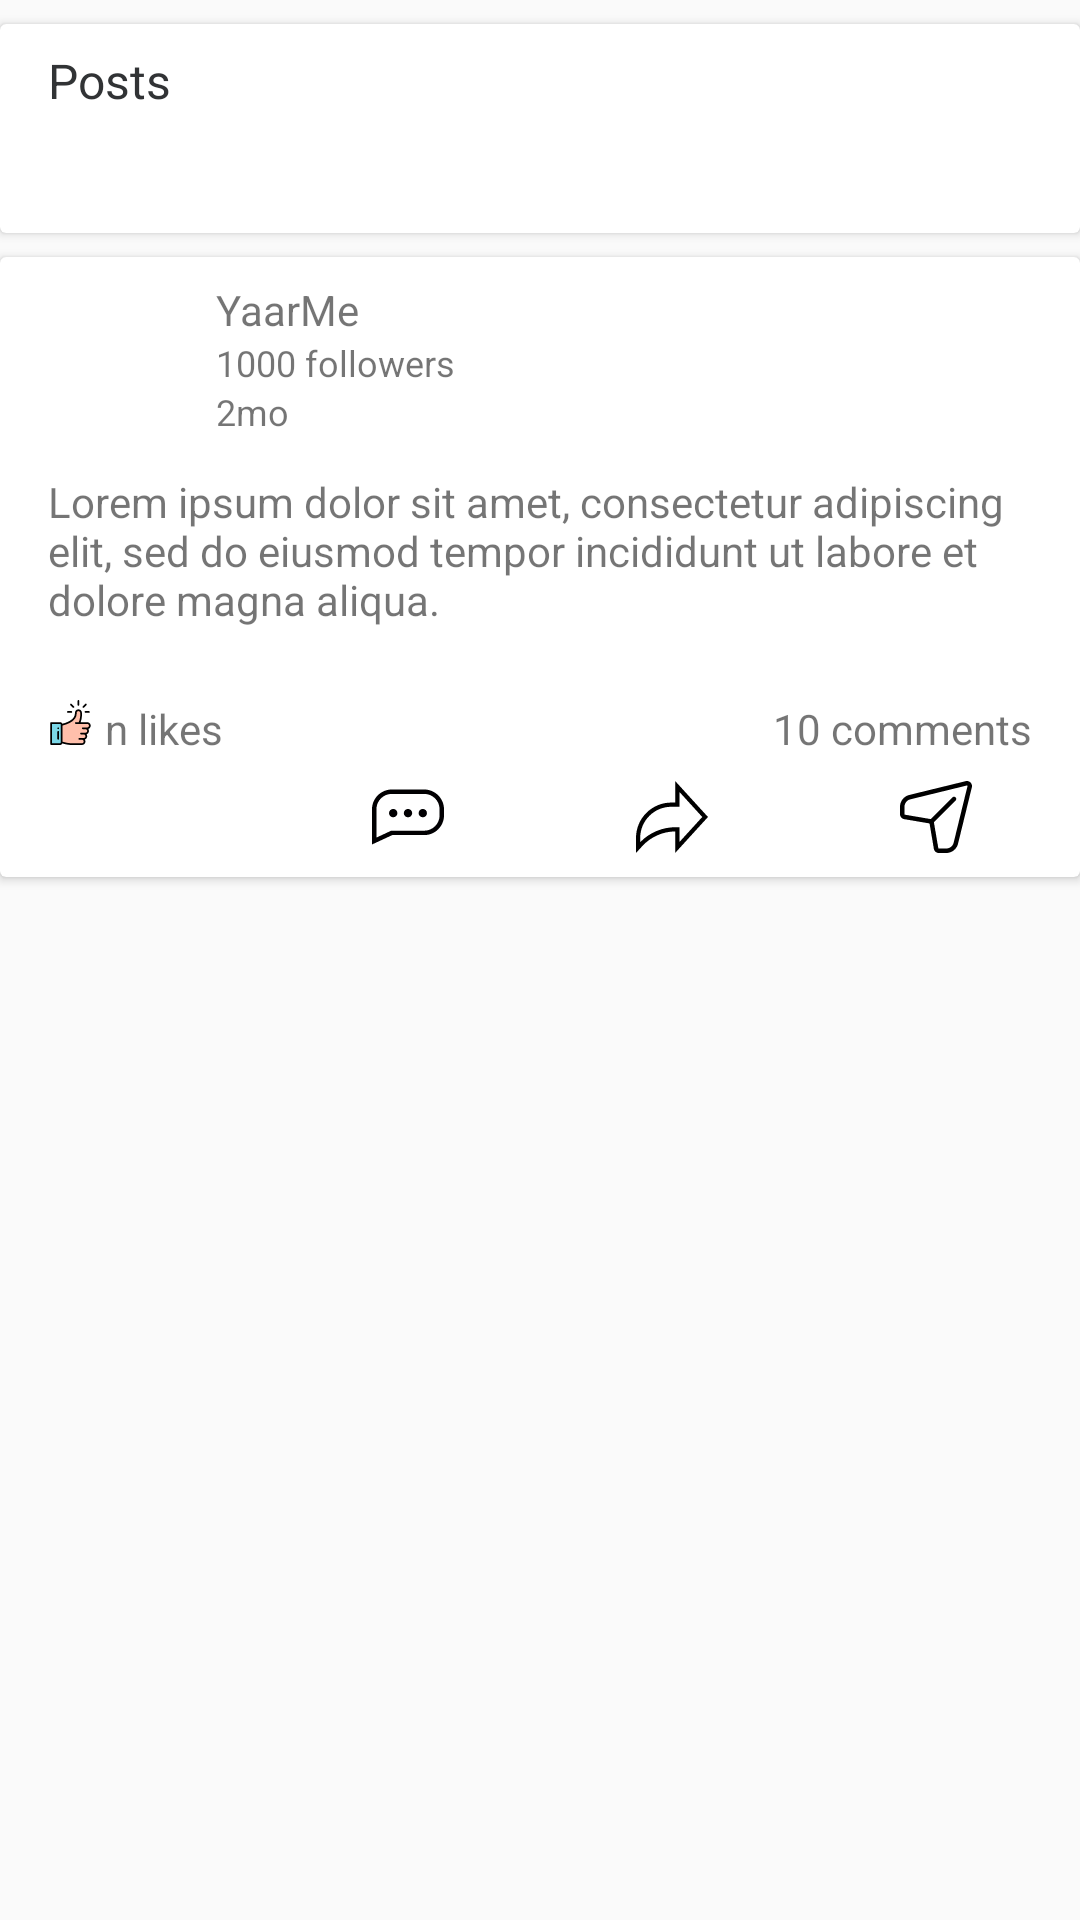

This screen was rendered from an Android layout file. Write that file and the resources it references.
<!-- AndroidManifest.xml: application theme AppTheme -->
<!-- res/layout/fragment_home.xml -->
<?xml version="1.0" encoding="utf-8"?>
<LinearLayout xmlns:android="http://schemas.android.com/apk/res/android"
    xmlns:app="http://schemas.android.com/apk/res-auto"
    android:layout_width="match_parent"
    android:layout_height="match_parent"
    android:orientation="vertical">

    <androidx.cardview.widget.CardView
        android:layout_width="match_parent"
        android:layout_height="wrap_content"
        android:layout_marginTop="8dp">

        <LinearLayout
            android:layout_width="match_parent"
            android:layout_height="wrap_content"
            android:orientation="vertical">

            <TextView
                android:layout_width="wrap_content"
                android:layout_height="wrap_content"
                android:layout_marginStart="16dp"
                android:layout_marginTop="8dp"
                android:layout_marginEnd="16dp"
                android:layout_marginBottom="8dp"
                android:text="Posts"
                android:textColor="@color/darkCharcoal"
                android:textSize="16sp" />

            <HorizontalScrollView
                android:layout_width="match_parent"
                android:layout_height="wrap_content">

                <com.google.android.material.chip.ChipGroup
                    android:id="@+id/filterPosts"
                    android:layout_width="wrap_content"
                    android:layout_height="wrap_content"
                    android:padding="16dp"
                    app:singleLine="true"
                    app:singleSelection="true">

                </com.google.android.material.chip.ChipGroup>
            </HorizontalScrollView>
        </LinearLayout>
    </androidx.cardview.widget.CardView>

    <androidx.cardview.widget.CardView
        android:layout_width="match_parent"
        android:layout_height="wrap_content"
        android:layout_marginTop="8dp"
        android:layout_marginBottom="2dp">

        <LinearLayout
            android:layout_width="match_parent"
            android:layout_height="wrap_content"
            android:orientation="vertical">

            <LinearLayout
                android:layout_width="match_parent"
                android:layout_height="wrap_content"
                android:orientation="horizontal">

                <ImageView
                    android:id="@+id/postDP"
                    android:layout_width="40dp"
                    android:layout_height="40dp"
                    android:layout_marginStart="16dp"
                    android:layout_marginTop="16dp"
                    android:layout_marginEnd="8dp"
                    android:layout_marginBottom="16dp"
                    android:scaleType="centerCrop"
                    app:srcCompat="@drawable/profile" />

                <LinearLayout
                    android:layout_width="wrap_content"
                    android:layout_height="wrap_content"
                    android:layout_margin="8dp"
                    android:orientation="vertical">

                    <TextView
                        android:id="@+id/pageName"
                        android:layout_width="wrap_content"
                        android:layout_height="wrap_content"
                        android:text="@string/title" />

                    <TextView
                        android:id="@+id/followers"
                        android:layout_width="wrap_content"
                        android:layout_height="wrap_content"
                        android:text="@string/followers"
                        android:textSize="12sp" />

                    <TextView
                        android:id="@+id/postTime"
                        android:layout_width="wrap_content"
                        android:layout_height="wrap_content"
                        android:text="2mo"
                        android:textSize="12sp" />
                </LinearLayout>
            </LinearLayout>

            <TextView
                android:id="@+id/description"
                android:layout_width="match_parent"
                android:layout_height="wrap_content"
                android:layout_marginStart="16dp"
                android:layout_marginEnd="16dp"
                android:text="@string/lorem_ipsum_text" />

            <ImageView
                android:id="@+id/postImage"
                android:layout_width="match_parent"
                android:layout_height="wrap_content"
                android:layout_marginTop="8dp"
                android:layout_marginBottom="8dp"
                android:scaleType="centerCrop"
                app:srcCompat="@drawable/profile" />

            <RelativeLayout
                android:layout_width="match_parent"
                android:layout_height="wrap_content"
                android:layout_marginStart="16dp"
                android:layout_marginTop="8dp"
                android:layout_marginEnd="16dp">

                <ImageView
                    android:id="@+id/likeIcon"
                    android:layout_width="15dp"
                    android:layout_height="15dp"
                    android:layout_alignParentStart="true"
                    app:srcCompat="@drawable/ic_like_color" />

                <TextView
                    android:layout_width="wrap_content"
                    android:layout_height="wrap_content"
                    android:layout_marginStart="4dp"
                    android:layout_toEndOf="@+id/likeIcon"
                    android:text="n likes" />

                <TextView
                    android:layout_width="wrap_content"
                    android:layout_height="wrap_content"
                    android:layout_alignParentEnd="true"
                    android:text="10 comments" />
            </RelativeLayout>

            <LinearLayout
                android:layout_width="match_parent"
                android:layout_height="wrap_content"
                android:layout_margin="4dp">

                <ImageButton
                    android:layout_width="0dp"
                    android:layout_height="24dp"
                    android:layout_marginStart="18dp"
                    android:layout_marginTop="4dp"
                    android:layout_marginEnd="18dp"
                    android:layout_marginBottom="4dp"
                    android:layout_weight="0.25"
                    android:background="@android:color/transparent"
                    android:onClick="onButtonClick"
                    app:srcCompat="@drawable/ic_like" />

                <ImageButton
                    android:layout_width="0dp"
                    android:layout_height="24dp"
                    android:layout_marginStart="18dp"
                    android:layout_marginTop="4dp"
                    android:layout_marginEnd="18dp"
                    android:layout_marginBottom="4dp"
                    android:layout_weight="0.25"
                    android:background="@android:color/transparent"
                    android:onClick="onButtonClick"
                    app:srcCompat="@drawable/ic_comment" />

                <ImageButton
                    android:layout_width="0dp"
                    android:layout_height="24dp"
                    android:layout_marginStart="18dp"
                    android:layout_marginTop="4dp"
                    android:layout_marginEnd="18dp"
                    android:layout_marginBottom="4dp"
                    android:layout_weight="0.25"
                    android:background="@android:color/transparent"
                    android:onClick="onButtonClick"
                    app:srcCompat="@drawable/ic_share" />

                <ImageButton
                    android:layout_width="0dp"
                    android:layout_height="24dp"
                    android:layout_marginStart="18dp"
                    android:layout_marginTop="4dp"
                    android:layout_marginEnd="18dp"
                    android:layout_marginBottom="4dp"
                    android:layout_weight="0.25"
                    android:background="@android:color/transparent"
                    android:onClick="onButtonClick"
                    app:srcCompat="@drawable/ic_send" />
            </LinearLayout>
        </LinearLayout>

    </androidx.cardview.widget.CardView>

</LinearLayout>
<!-- resources referenced by this layout -->
<resources>
  <color name="darkCharcoal">#313335</color>
  <!-- drawable ic_comment (drawable) -->
  <vector android:autoMirrored="true" android:height="24dp"
      android:viewportHeight="30.333" android:viewportWidth="30.333"
      android:width="24dp" xmlns:android="http://schemas.android.com/apk/res/android">
      <path android:fillColor="#010002" android:pathData="M0,26.75V11.908c0,-4.59 3.735,-8.325 8.325,-8.325h13.681c4.591,0 8.327,3.735 8.327,8.325v2.56c0,4.59 -3.735,8.325 -8.325,8.325H8.518L0,26.75zM8.325,5.439c-3.567,0 -6.469,2.902 -6.469,6.469v11.933l6.253,-2.905h13.899c3.567,0 6.469,-2.902 6.469,-6.469v-2.56c0,-3.567 -2.903,-6.469 -6.471,-6.469H8.325V5.439zM8.937,11.767c0.975,0 1.765,0.79 1.765,1.765s-0.79,1.765 -1.765,1.765s-1.765,-0.79 -1.765,-1.765S7.962,11.767 8.937,11.767zM21.395,11.767c0.975,0 1.765,0.79 1.765,1.765s-0.79,1.765 -1.765,1.765s-1.765,-0.79 -1.765,-1.765S20.42,11.767 21.395,11.767zM15.165,11.767c0.975,0 1.765,0.79 1.765,1.765s-0.79,1.765 -1.765,1.765s-1.765,-0.79 -1.765,-1.765S14.19,11.767 15.165,11.767z"/>
  </vector>
  <!-- drawable ic_like_color: vector/xml drawable (drawable, 3724 chars, omitted) -->
  <!-- drawable ic_send (drawable) -->
  <vector android:autoMirrored="true" android:height="24dp"
      android:viewportHeight="512" android:viewportWidth="512"
      android:width="24dp" xmlns:android="http://schemas.android.com/apk/res/android">
      <path android:fillColor="#FF000000" android:pathData="m329.065,512h-53.065c-19.333,0 -35.156,-15.319 -35.967,-34.457l-29.902,-175.674 -175.674,-29.901c-19.138,-0.812 -34.457,-16.635 -34.457,-35.968v-53.065c0,-39.738 26.958,-74.089 65.557,-83.535l402.08,-98.402c0.056,-0.014 0.112,-0.027 0.168,-0.04 12.2,-2.847 24.775,0.742 33.635,9.602 8.859,8.86 12.449,21.434 9.603,33.636 -0.013,0.056 -0.026,0.112 -0.04,0.168l-98.402,402.08c-9.447,38.599 -43.798,65.556 -83.536,65.556zM475.13,32.108 L73.164,130.483c-24.237,5.931 -41.164,27.5 -41.164,52.452v53.065c0,2.206 1.794,4 4,4 0.9,0 1.798,0.076 2.685,0.227l188,32c6.7,1.14 11.948,6.389 13.088,13.088l32,188c0.151,0.887 0.227,1.785 0.227,2.685 0,2.206 1.794,4 4,4h53.065c24.952,0 46.521,-16.927 52.452,-41.164l98.376,-401.966c0.389,-1.76 -0.37,-2.973 -1.08,-3.683 -0.71,-0.709 -1.924,-1.468 -3.683,-1.079z"/>
      <path android:fillColor="#FF000000" android:pathData="m224,304c-4.095,0 -8.189,-1.562 -11.313,-4.687 -6.249,-6.248 -6.249,-16.379 0,-22.627l160,-160c6.248,-6.249 16.379,-6.249 22.627,0 6.249,6.248 6.249,16.379 0,22.627l-160,160c-3.125,3.125 -7.219,4.687 -11.314,4.687z"/>
  </vector>
  <!-- drawable ic_share (drawable) -->
  <vector android:autoMirrored="true" android:height="24.000002dp"
      android:viewportHeight="512.00006" android:viewportWidth="512"
      android:width="24dp" xmlns:android="http://schemas.android.com/apk/res/android">
      <path android:fillColor="#FF000000" android:pathData="m511.824,255.863 l-233.336,-255.863v153.266h-27.105c-67.145,0 -130.273,26.148 -177.754,73.629 -47.48,47.48 -73.629,110.609 -73.629,177.758v107.348l44.781,-49.066c59.902,-65.629 144.934,-103.594 233.707,-104.457v153.254zM30.004,434.867v-30.215c0,-59.133 23.027,-114.73 64.84,-156.543s97.406,-64.84 156.539,-64.84h57.105v-105.844l162.734,178.438 -162.734,178.441v-105.844h-26.918c-94.703,0 -185.773,38.652 -251.566,106.406zM30.004,434.867"/>
  </vector>
  <string name="followers">1000 followers</string>
  <string name="lorem_ipsum_text">Lorem ipsum dolor sit amet, consectetur adipiscing elit, sed do eiusmod tempor incididunt ut labore et dolore magna aliqua.</string>
  <string name="title">YaarMe</string>
  <style name="AppTheme" parent="Theme.AppCompat.Light.DarkActionBar">
          
          <item name="colorPrimary">@color/colorPrimary</item>
          <item name="colorPrimaryDark">@color/colorPrimaryDark</item>
          <item name="colorAccent">@color/colorAccent</item>
      </style>
  <color name="colorPrimary">#0074B1</color>
  <color name="colorPrimaryDark">#014B7C</color>
  <color name="colorAccent">#014B7C</color>
</resources>
